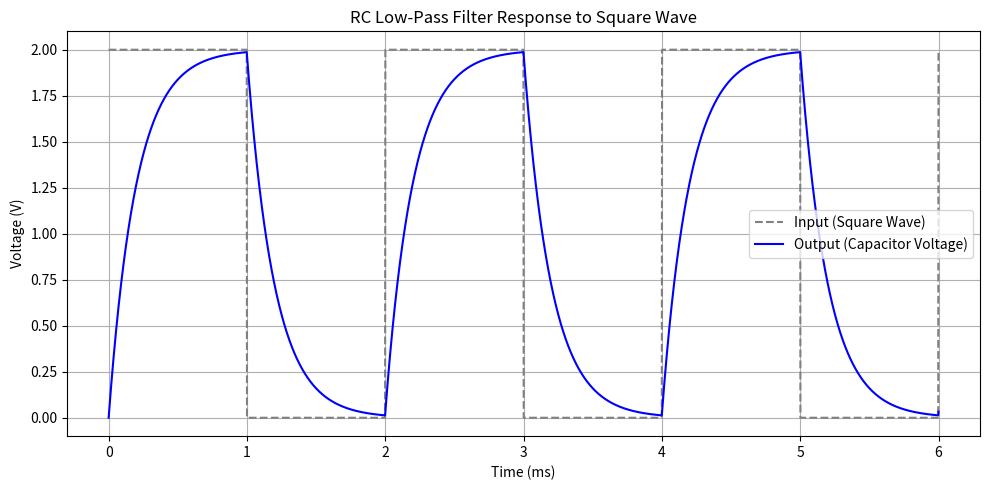

Write Python code to recreate this figure.
import numpy as np
import matplotlib.pyplot as plt

# --- RC values ---
R = 2e3           # Ohms
C = 100e-9        # Farads
tau = R * C       # Time constant
print(f"Time constant τ = {tau * 1e6:.1f} µs")

# --- Input waveform parameters ---
Vin = 2           # Volts
f = 500           # Hz
T = 1 / f         # Period
half_T = T / 2

# --- Time vector ---
t = np.linspace(0, 3*T, 3000)

# --- Output voltage calculation ---
Vc = np.zeros_like(t)
Vc_val = 0
for i in range(1, len(t)):
    dt = t[i] - t[i-1]
    if (t[i] % T) < half_T:
        Vsource = Vin
    else:
        Vsource = 0
    dVc = (Vsource - Vc_val) * dt / tau
    Vc_val += dVc
    Vc[i] = Vc_val

# --- Plotting ---
plt.figure(figsize=(10, 5))
square_input = Vin * ((t % T) < half_T).astype(float)
plt.plot(t * 1e3, square_input, label='Input (Square Wave)', linestyle='--', color='gray')
plt.plot(t * 1e3, Vc, label='Output (Capacitor Voltage)', color='blue')
plt.title("RC Low-Pass Filter Response to Square Wave")
plt.xlabel("Time (ms)")
plt.ylabel("Voltage (V)")
plt.grid(True)
plt.legend()
plt.tight_layout()
plt.show()
